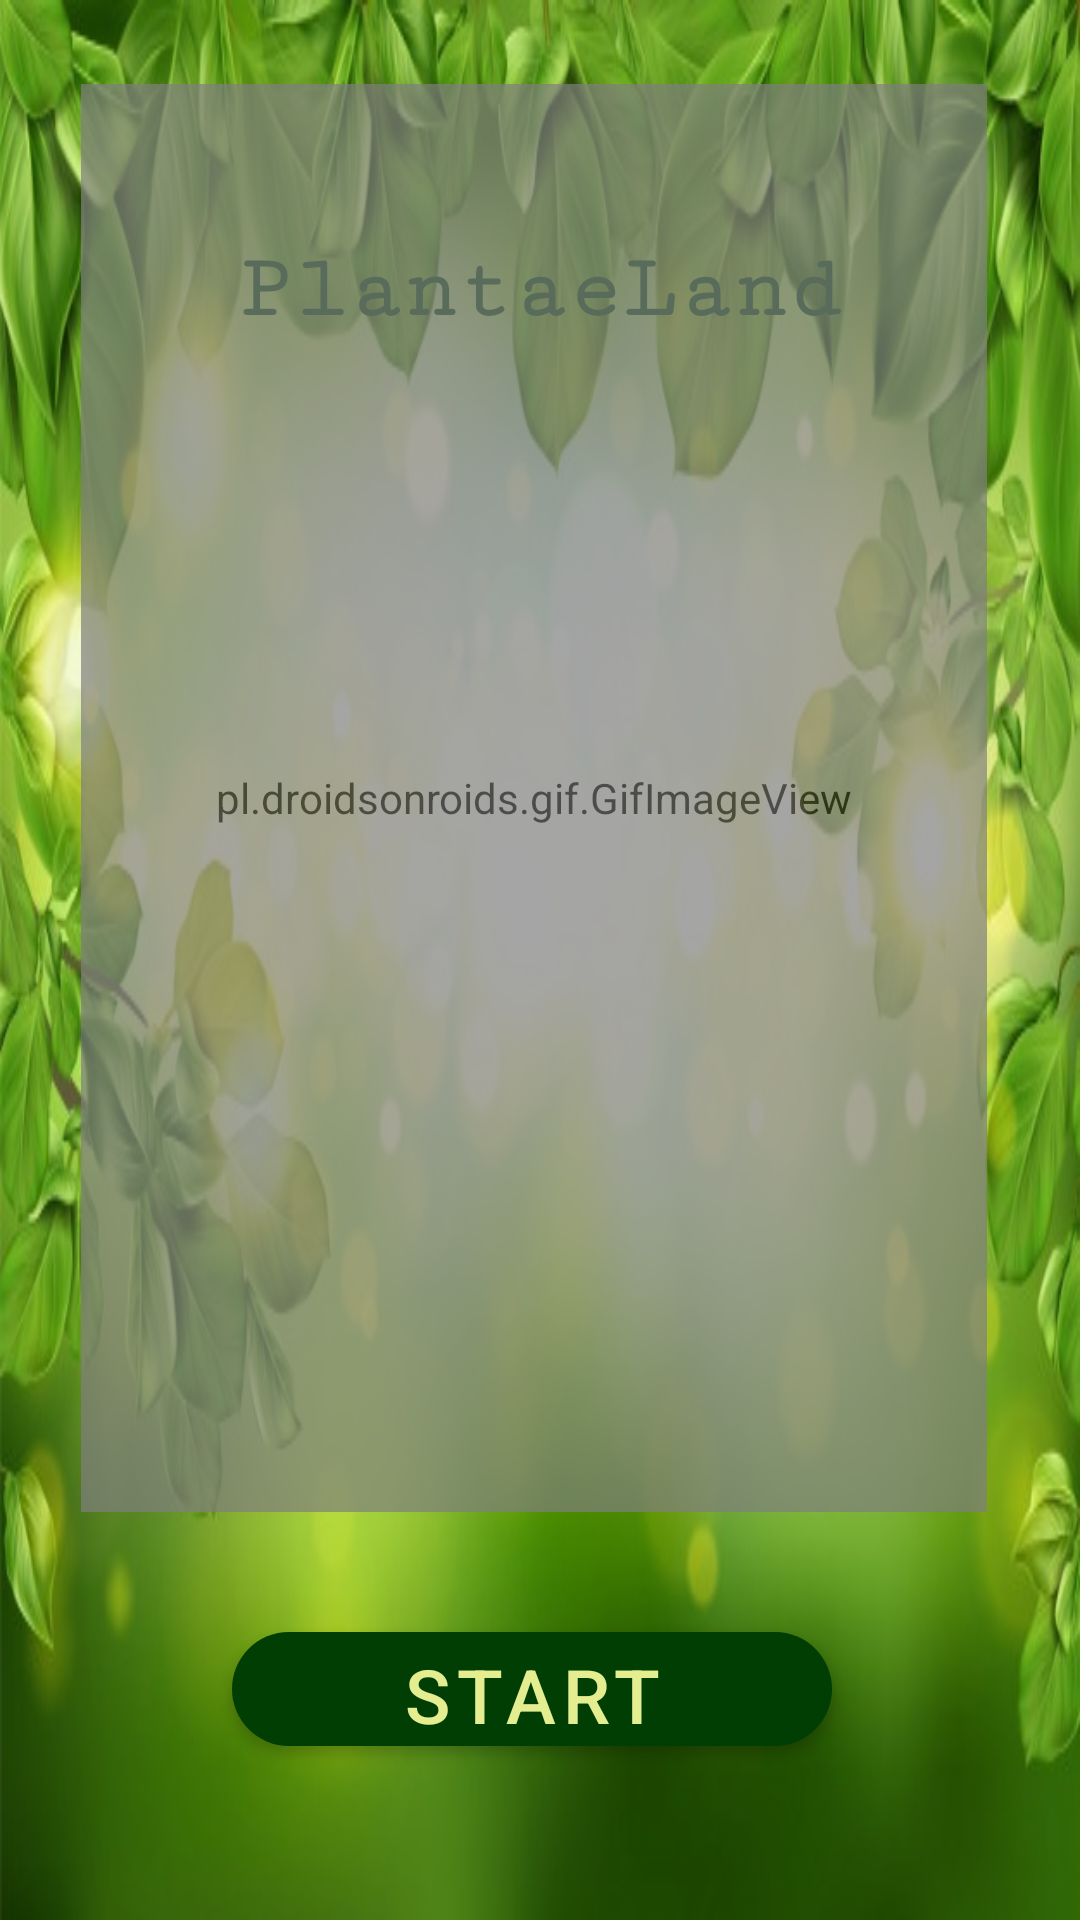

Write the Android layout XML for this screen, with the resource values it uses.
<!-- AndroidManifest.xml: application theme Theme.AnimatedSplashScreen -->
<!-- res/layout/activity_main.xml -->
<?xml version="1.0" encoding="utf-8"?>
<androidx.constraintlayout.widget.ConstraintLayout xmlns:android="http://schemas.android.com/apk/res/android"
    xmlns:app="http://schemas.android.com/apk/res-auto"
    xmlns:tools="http://schemas.android.com/tools"
    android:id="@+id/fontfamily"
    android:layout_width="match_parent"
    android:layout_height="match_parent"
    android:background="@drawable/main"
    android:padding="16dp"
    tools:context=".MainActivity">


    <TextView
        android:layout_width="211dp"
        android:layout_height="32dp"
        android:layout_marginTop="64dp"
        android:fontFamily="serif-monospace"
        android:text="PlantaeLand"
        android:textAlignment="center"
        android:textColor="#013E04"
        android:textSize="30sp"
        android:textStyle="bold"
        app:layout_constraintEnd_toEndOf="parent"
        app:layout_constraintStart_toStartOf="parent"
        app:layout_constraintTop_toTopOf="parent" />

    <pl.droidsonroids.gif.GifImageView
        android:id="@+id/gifImageView"
        android:layout_width="302dp"
        android:layout_height="476dp"
        android:layout_marginBottom="120dp"
        android:alpha="0.7"

        android:src="@drawable/plant"
        app:layout_constraintBottom_toBottomOf="parent"
        app:layout_constraintEnd_toEndOf="parent"
        app:layout_constraintHorizontal_bias="0.418"
        app:layout_constraintStart_toStartOf="parent" />

    <com.google.android.material.button.MaterialButton
        android:id="@+id/btnStartExplore"
        android:layout_width="200sp"
        android:layout_height="50sp"
        android:layout_marginBottom="36dp"
        app:cornerRadius="20dp"
        android:textSize="25dp"
        android:text="Start Exploring"
        android:textColor="#E5ED91"
        app:backgroundTint="#013E04"
        app:layout_constraintBottom_toBottomOf="parent"
        app:layout_constraintEnd_toEndOf="parent"
        app:layout_constraintHorizontal_bias="0.478"
        app:layout_constraintStart_toStartOf="parent"
        tools:ignore="MissingConstraints">

    </com.google.android.material.button.MaterialButton>


</androidx.constraintlayout.widget.ConstraintLayout>
<!-- resources referenced by this layout -->
<resources>
  <!-- drawable main: jpg bitmap (drawable, 61236 bytes) -->
  <style name="Theme.AnimatedSplashScreen" parent="Theme.MaterialComponents.DayNight.NoActionBar">
          
          <item name="colorPrimary">@color/purple_500</item>
          <item name="colorPrimaryVariant">@color/purple_700</item>
          <item name="colorOnPrimary">@color/white</item>
          
          <item name="colorSecondary">@color/teal_200</item>
          <item name="colorSecondaryVariant">@color/teal_700</item>
          <item name="colorOnSecondary">@color/black</item>
          
          <item name="android:statusBarColor" tools:targetApi="l">?attr/colorPrimaryVariant</item>
          <item name="android:windowLightStatusBar" tools:targetApi="m">false</item>
  
          
  
  
      </style>
  <color name="purple_500">#FF6200EE</color>
  <color name="purple_700">#FF3700B3</color>
  <color name="white">#FFFFFFFF</color>
  <color name="teal_200">#FF03DAC5</color>
  <color name="teal_700">#FF018786</color>
  <color name="black">#FF000000</color>
</resources>
